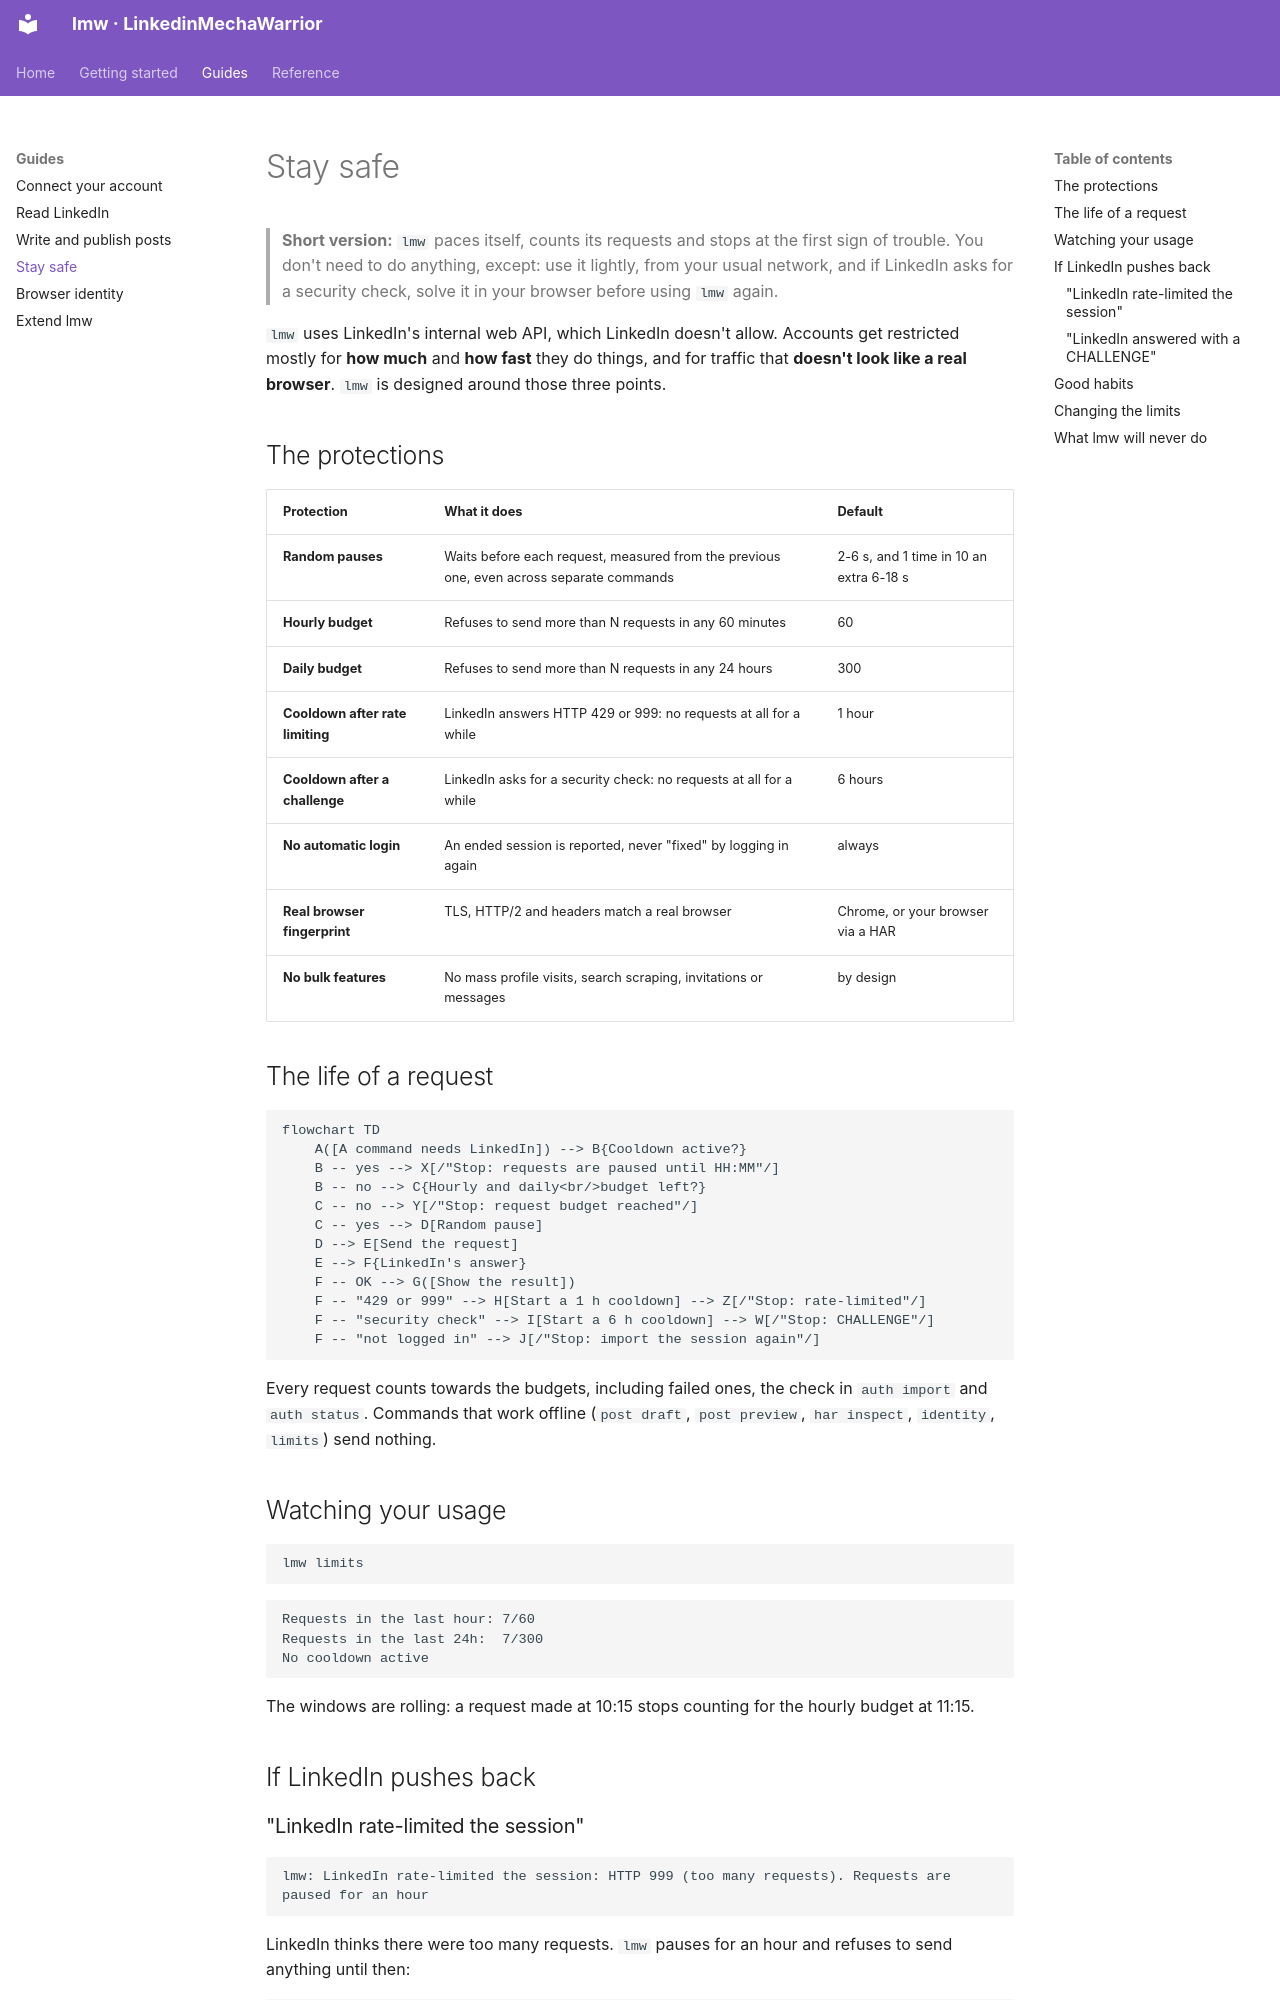

repository: MarcZX100/LinkedinMechaWarrior · page: guides/stay-safe/index.html · generator: mkdocs

# Stay safe

> **Short version:** `lmw` paces itself, counts its requests and stops at the
> first sign of trouble. You don't need to do anything, except: use it lightly,
> from your usual network, and if LinkedIn asks for a security check, solve it
> in your browser before using `lmw` again.

`lmw` uses LinkedIn's internal web API, which LinkedIn doesn't allow. Accounts
get restricted mostly for **how much** and **how fast** they do things, and for
traffic that **doesn't look like a real browser**. `lmw` is designed around
those three points.

## The protections

| Protection | What it does | Default |
|---|---|---|
| **Random pauses** | Waits before each request, measured from the previous one, even across separate commands | 2-6 s, and 1 time in 10 an extra 6-18 s |
| **Hourly budget** | Refuses to send more than N requests in any 60 minutes | 60 |
| **Daily budget** | Refuses to send more than N requests in any 24 hours | 300 |
| **Cooldown after rate limiting** | LinkedIn answers HTTP 429 or 999: no requests at all for a while | 1 hour |
| **Cooldown after a challenge** | LinkedIn asks for a security check: no requests at all for a while | 6 hours |
| **No automatic login** | An ended session is reported, never "fixed" by logging in again | always |
| **Real browser fingerprint** | TLS, HTTP/2 and headers match a real browser | Chrome, or your browser via a HAR |
| **No bulk features** | No mass profile visits, search scraping, invitations or messages | by design |

## The life of a request

```mermaid
flowchart TD
    A([A command needs LinkedIn]) --> B{Cooldown active?}
    B -- yes --> X[/"Stop: requests are paused until HH:MM"/]
    B -- no --> C{Hourly and daily<br/>budget left?}
    C -- no --> Y[/"Stop: request budget reached"/]
    C -- yes --> D[Random pause]
    D --> E[Send the request]
    E --> F{LinkedIn's answer}
    F -- OK --> G([Show the result])
    F -- "429 or 999" --> H[Start a 1 h cooldown] --> Z[/"Stop: rate-limited"/]
    F -- "security check" --> I[Start a 6 h cooldown] --> W[/"Stop: CHALLENGE"/]
    F -- "not logged in" --> J[/"Stop: import the session again"/]
```

Every request counts towards the budgets, including failed ones, the check in
`auth import` and `auth status`. Commands that work offline (`post draft`,
`post preview`, `har inspect`, `identity`, `limits`) send nothing.

## Watching your usage

```bash
lmw limits
```

```text
Requests in the last hour: 7/60
Requests in the last 24h:  7/300
No cooldown active
```

The windows are rolling: a request made at 10:15 stops counting for the hourly
budget at 11:15.

## If LinkedIn pushes back
